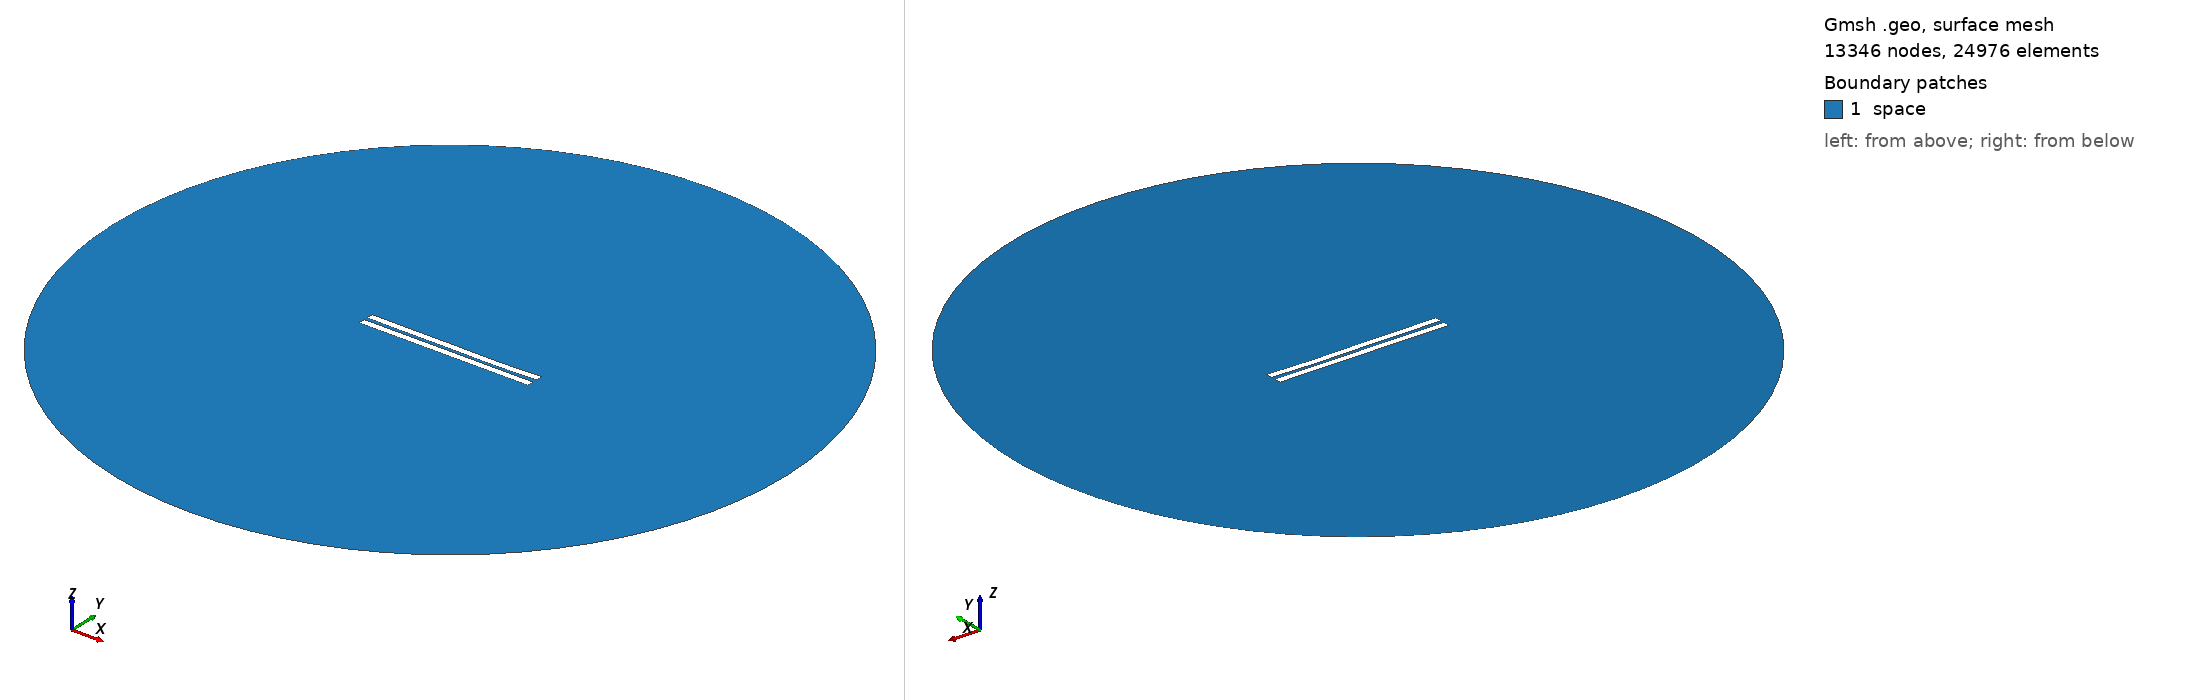

Gmsh geometry script, surface-meshed: 13346 nodes, 24976 surface elements. Boundary patches (legend numbers): 1 space. Left view from above one corner, right view from below the opposite corner. Legend entries are the model's physical surfaces. The drawing asked Gmsh for element sizes between 1% and 20% of the model's largest extent; the script's own settings can give other sizes.

=== 2017.geo (drawn) ===
//---------------------------------------
// Geometry kernel
//---------------------------------------

SetFactory("OpenCASCADE");



//---------------------------------------
// Parameters of the geometry
//---------------------------------------

// Overetch of the upper plate
overetch = 0.0;

// Distance between the plates
distance = 2.25;

// Discretization over the x axis (for the deformation)
nx = 50; 

// Length of the plate
L = 100 - overetch; 

// Number of modes
n = 4; 

// 1st mode coefficient
coeff(1) = -0.075;
beta(1) = 0.596864 * 3.1415926535 / L;

// 2nd mode coefficient
coeff(2) = -0.15;
beta(2) = 1.49418 * 3.1415926535 / L;

// 3rd mode coefficient
coeff(3) = 0.07499999999999998;
beta(3) = 2.50025 * 3.1415926535 / L;

// 4th mode coefficient
coeff(4) = -0.075;
beta(4) = 3.49999 * 3.1415926535 / L;



//---------------------------------------
// Upper plate (deformed rectangle)
//---------------------------------------

// Coordiantes of the upper plate
xmin = -50;
xmax = 50 - overetch;

// Height of the upper plate
yheight = 4 - 2 * overetch;

// Indexes of the points
UpperID[] = {};
LowerID[] = {};
LeftID[] = {};
RightID[] = {};

// Point index
p = 1;

// Horizontal edges
For i In {1:nx}
    x = xmin + (i-1)*(xmax - xmin)/(nx-1);

    y_bottom = distance / 2 + overetch;
    For j In {1:n}
        C = (Cosh(beta(j)*L) + Cos(beta(j)*L)) / (Sinh(beta(j)*L) + Sin(beta(j)*L));
        y_bottom  = y_bottom + coeff(j) * (Cosh(beta(j)*(x+50)) - Cos(beta(j)*(x+50)) - C * (Sinh(beta(j)*(x+50)) - Sin(beta(j)*(x+50))));
    EndFor

    y_top = y_bottom + yheight;

    Point(p) = {x, y_top, 0, 1.0};
    UpperID[i] = p;
    p = p + 1;

    Point(p) = {x, y_bottom, 0, 1.0};
    LowerID[i] = p;
    p = p + 1;
EndFor

// Create point lists
UpperPts[] = {}; LowerPts[] = {};
For i In {1:nx}
  UpperPts[] += {UpperID[i]};
  LowerPts[] += {LowerID[i]};
EndFor

// Build splines
Spline(1) = {UpperPts[]};
Spline(2) = {LowerPts[]};
Line(3) = {LowerPts[nx-1], UpperPts[nx-1]};
Line(4) = {LowerPts[0], UpperPts[0]};

// Build the plane surface
Curve Loop(1) = {2, 3, -1, -4};
Plane Surface(1) = {1};



//---------------------------------------
// Lower plate (rectangle)
//---------------------------------------

// Vertices
Point(1001) = {-50, -1, 0, 1.0};
Point(1002) = { 50, -1, 0, 1.0};
Point(1003) = { 50,  -5, 0, 1.0};
Point(1004) = {-50,  -5, 0, 1.0};

// Edges
Line(5) = {1001, 1002};
Line(6) = {1002, 1003};
Line(7) = {1003, 1004};
Line(8) = {1004, 1001};

// Plane surface
Line Loop(2) = {5, 6, 7, 8};
Plane Surface(2) = {2}; 



//---------------------------------------
// Outer (fictious) boundary
//---------------------------------------

// Points
Point(1005) = {0, 0, 0};       // Center
Point(1006) = {200, 0, 0};     // Start point
Point(1007) = {0, 200, 0};     // 90 degrees
Point(1008) = {-200, 0, 0};    // 180 degrees
Point(1009) = {0, -200, 0};    // 270 degrees

// Circle arcs (each needs start, center, end)
Circle(9) = {1006, 1005, 1007};
Circle(10) = {1007, 1005, 1008};
Circle(11) = {1008, 1005, 1009};
Circle(12) = {1009, 1005, 1006};

// Plane surface for the entire domain
Curve Loop(3) = {9, 10, 11, 12};
Surface(3) = {3};

// Subtract the plates from the whole domain to obtain the actual domain where we want to solve the equations
BooleanDifference{ Surface{3}; Delete; }{ Surface{1}; Surface{2}; Delete; }




//---------------------------------------
// Transfinite Lines/Curves
//---------------------------------------

// Set the number of points on the boundaries
r = 7;

// Plates
Transfinite Curve {1, 2} = 50*r Using Progression 1;
Transfinite Curve {3, 4} = 2*r Using Progression 1;
Transfinite Line {5, 7} = 50*r Using Progression 1;
Transfinite Line {6, 8} = 2*r Using Progression 1;

// Outer boundary
Transfinite Line {9, 10, 11, 12} = 20 Using Progression 1;



//---------------------------------------
// Physical groups
//---------------------------------------                

// Physical curves (boundaries)
Physical Line("force_segment", 10) = {2};
Physical Line("upper_plate", 11) = {1, 3, 4};
Physical Line("lower_plate", 12) = {5, 6, 7, 8};
Physical Line("boundary", 20) = {9, 10, 11, 12};

// Physical Surfaces
Physical Surface("space", 30) = {3};



//---------------------------------------
// 6. Generate the Mesh
//---------------------------------------

// 2D mesh generation
Mesh 2;
